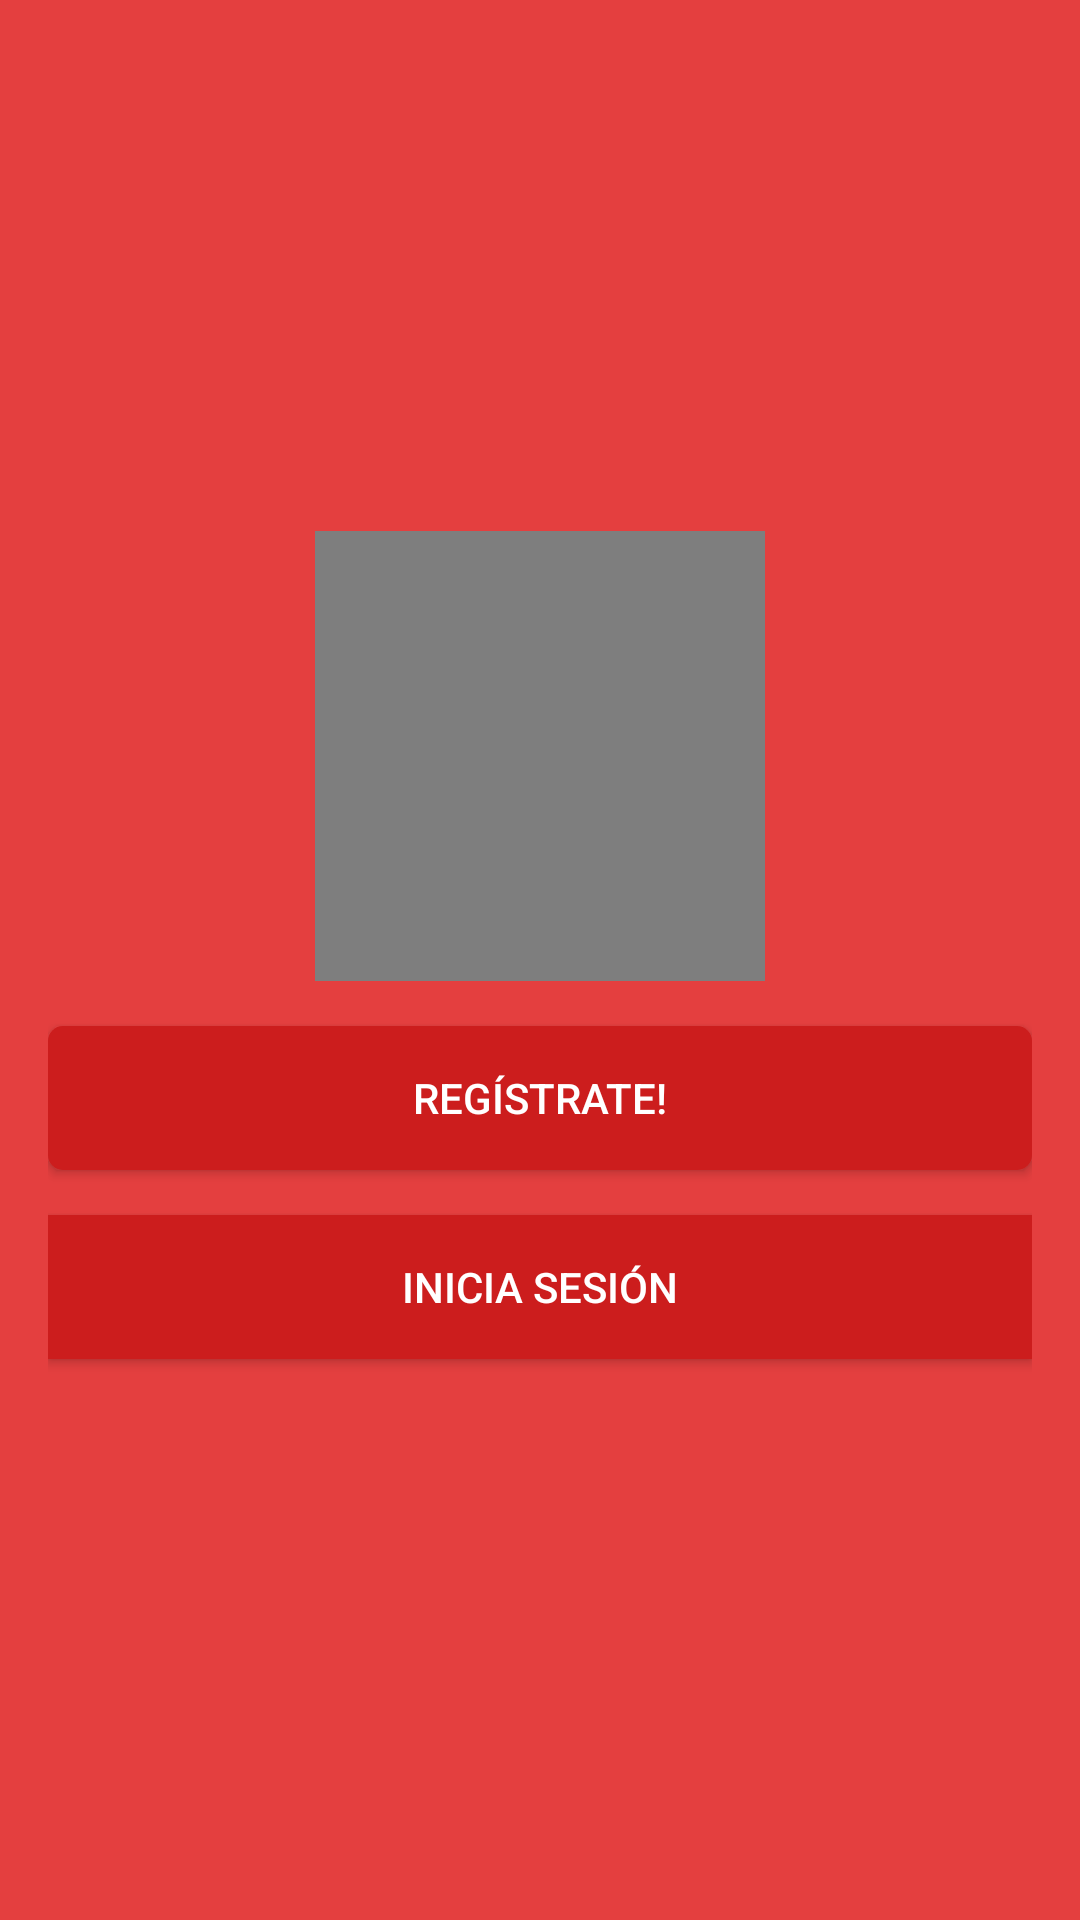

Layout XML and referenced resources for this Android screen:
<!-- AndroidManifest.xml: application theme AppTheme -->
<!-- res/layout/activity_first.xml -->
<?xml version="1.0" encoding="utf-8"?>
<LinearLayout xmlns:android="http://schemas.android.com/apk/res/android"
    android:layout_width="match_parent"
    android:layout_height="match_parent"
    android:background="@color/colorPrimary"
    android:paddingBottom="@dimen/activity_vertical_margin"
    android:paddingLeft="@dimen/activity_horizontal_margin"
    android:paddingRight="@dimen/activity_horizontal_margin"
    android:paddingTop="@dimen/activity_vertical_margin">

    <LinearLayout
        android:layout_width="match_parent"
        android:layout_height="wrap_content"
        android:orientation="vertical"
        android:layout_gravity="center_vertical">

        <FrameLayout
            android:layout_width="150dp"
            android:layout_height="150dp"
            android:background="@color/colorNone"
            android:layout_gravity="center_horizontal"></FrameLayout>


        <Button android:id="@+id/sign_up_button"
            android:layout_width="match_parent"
            android:layout_height="wrap_content"
            android:text="Regístrate!"
            android:textSize="@dimen/main_text_size"
            android:background="@drawable/rounded_button"
            android:layout_marginBottom="@dimen/space_between"
            android:layout_marginTop="@dimen/space_between"
            android:layout_gravity="center_horizontal" />

        <Button android:id="@+id/login_button"
            android:layout_width="match_parent"
            android:layout_height="wrap_content"
            android:background="@color/colorPrimaryDark"
            android:text="Inicia Sesión"
            android:layout_marginBottom="10dp"
            android:textSize="@dimen/main_text_size"/>
    </LinearLayout>

</LinearLayout>
<!-- resources referenced by this layout -->
<resources>
  <color name="colorNone">#7E7E7E</color>
  <color name="colorPrimary">#E43F3F</color>
  <color name="colorPrimaryDark">#CC1D1D</color>
  <dimen name="activity_horizontal_margin">16dp</dimen>
  <dimen name="activity_vertical_margin">16dp</dimen>
  <dimen name="main_text_size">14dp</dimen>
  <dimen name="space_between">15dp</dimen>
  <!-- drawable rounded_button (drawable) -->
  <?xml version="1.0" encoding="utf-8"?>
  <shape xmlns:android="http://schemas.android.com/apk/res/android"
      android:shape="rectangle">
      <solid android:color="@color/colorPrimaryDark"></solid>
  
      <corners android:radius="5dp"/>
  </shape>
  <style name="AppTheme" parent="Theme.AppCompat.NoActionBar">
          
          <item name="colorPrimary">@color/colorPrimary</item>
          <item name="colorPrimaryDark">@color/colorPrimaryDark</item>
          <item name="colorAccent">@color/colorAccent</item>
      </style>
  <color name="colorAccent">#FFFFFF</color>
</resources>
